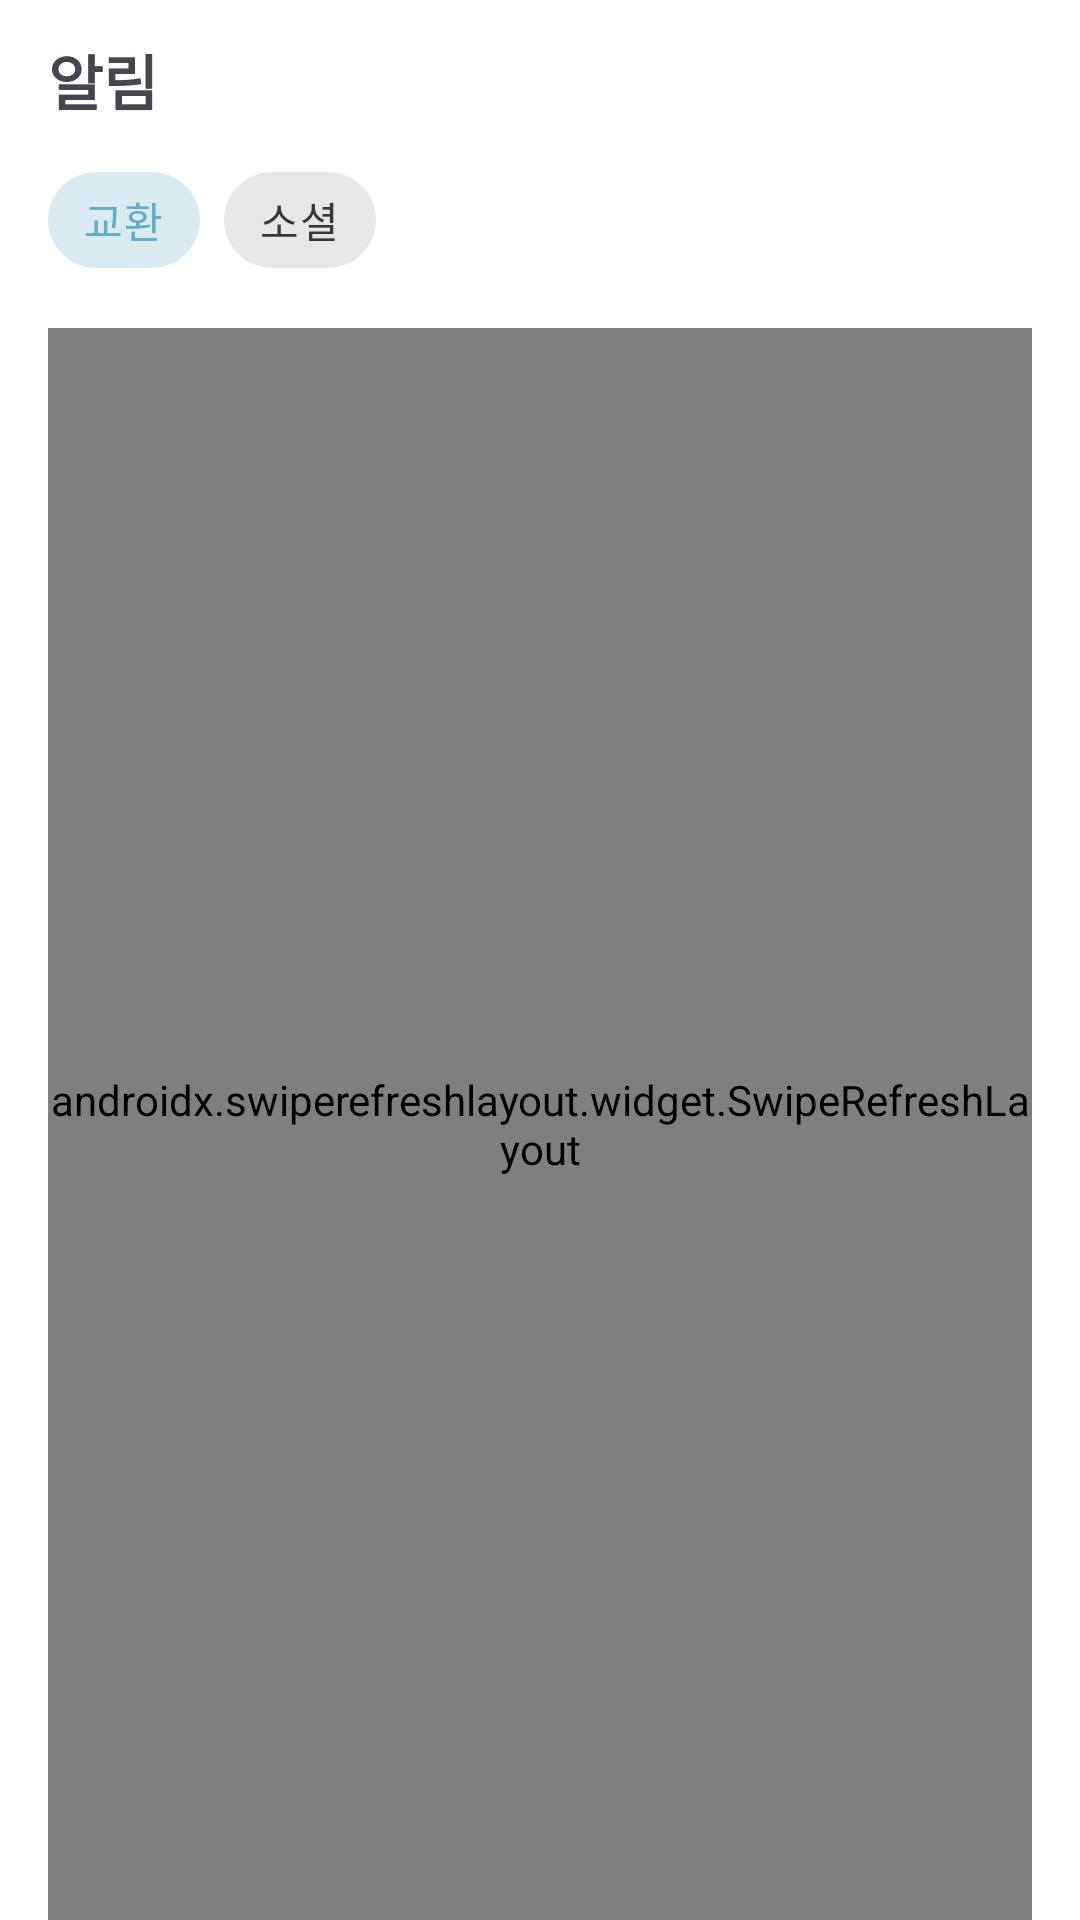

Write the Android layout XML for this screen, with the resource values it uses.
<!-- AndroidManifest.xml: application theme Theme.LibraryTogether -->
<!-- res/layout/fragment_notification.xml -->
<?xml version="1.0" encoding="utf-8"?>
<androidx.constraintlayout.widget.ConstraintLayout
    xmlns:android="http://schemas.android.com/apk/res/android"
    xmlns:app="http://schemas.android.com/apk/res-auto"
    xmlns:tools="http://schemas.android.com/tools"
    tools:context=".feature.notification.NotificationFragment"
    android:layout_width="match_parent"
    android:layout_height="match_parent"
    android:paddingHorizontal="16dp">

    <TextView
        android:id="@+id/tvTitle"
        android:layout_width="wrap_content"
        android:layout_height="wrap_content"
        android:text="알림"
        android:textSize="20sp"
        android:textStyle="bold"
        app:layout_constraintTop_toTopOf="parent"
        app:layout_constraintStart_toStartOf="parent"
        android:layout_marginTop="12dp"/>


    <com.google.android.material.chip.ChipGroup
        android:id="@+id/chipGroup"
        android:layout_width="wrap_content"
        android:layout_height="wrap_content"
        android:layout_marginTop="8dp"
        app:singleSelection="true"
        app:selectionRequired="true"
        app:layout_constraintTop_toBottomOf="@id/tvTitle"
        app:layout_constraintStart_toStartOf="parent">

        <com.google.android.material.chip.Chip
            android:id="@+id/chipExchange"
            style="@style/Widget.MaterialComponents.Chip.Choice"
            android:text="교환"
            android:checked="true"
            android:layout_width="wrap_content"
            android:layout_height="wrap_content" />

        <com.google.android.material.chip.Chip
            android:id="@+id/chipSocial"
            style="@style/Widget.MaterialComponents.Chip.Choice"
            android:text="소셜"
            android:layout_width="wrap_content"
            android:layout_height="wrap_content" />
    </com.google.android.material.chip.ChipGroup>

    
    <androidx.swiperefreshlayout.widget.SwipeRefreshLayout
        android:id="@+id/swipeRefresh"
        android:layout_width="0dp"
        android:layout_height="0dp"
        app:layout_constraintTop_toBottomOf="@id/chipGroup"
        app:layout_constraintBottom_toBottomOf="parent"
        app:layout_constraintStart_toStartOf="parent"
        app:layout_constraintEnd_toEndOf="parent"
        android:layout_marginTop="12dp">

        <androidx.recyclerview.widget.RecyclerView
            android:id="@+id/rvNotifications"
            android:layout_width="match_parent"
            android:layout_height="match_parent"
            android:clipToPadding="false"
            android:paddingVertical="8dp"
            app:layoutManager="androidx.recyclerview.widget.LinearLayoutManager"
            tools:listitem="@layout/item_notification"/>
    </androidx.swiperefreshlayout.widget.SwipeRefreshLayout>

    
    <ProgressBar
        android:id="@+id/progress"
        android:layout_width="42dp"
        android:layout_height="42dp"
        android:visibility="gone"
        app:layout_constraintTop_toTopOf="parent"
        app:layout_constraintBottom_toBottomOf="parent"
        app:layout_constraintStart_toStartOf="parent"
        app:layout_constraintEnd_toEndOf="parent"/>

    
    <LinearLayout
        android:id="@+id/emptyView"
        android:orientation="vertical"
        android:gravity="center"
        android:layout_width="wrap_content"
        android:layout_height="wrap_content"
        android:visibility="gone"
        app:layout_constraintTop_toTopOf="parent"
        app:layout_constraintBottom_toBottomOf="parent"
        app:layout_constraintStart_toStartOf="parent"
        app:layout_constraintEnd_toEndOf="parent">

        <ImageView
            android:id="@+id/ivEmpty"
            android:layout_width="120dp"
            android:layout_height="120dp"
            android:src="@drawable/ic_empty_notification"
            android:alpha="0.7"
            android:layout_marginBottom="8dp"/>

        <TextView
            android:id="@+id/tvEmptyMessage"
            android:layout_width="wrap_content"
            android:layout_height="wrap_content"
            android:text="No Notification Yet"
            android:textSize="14sp"
            android:alpha="0.7"/>
    </LinearLayout>

</androidx.constraintlayout.widget.ConstraintLayout>
<!-- res/layout/item_notification.xml (included above) -->
<?xml version="1.0" encoding="utf-8"?>
<androidx.constraintlayout.widget.ConstraintLayout
    xmlns:android="http://schemas.android.com/apk/res/android"
    xmlns:app="http://schemas.android.com/apk/res-auto"
    android:layout_width="match_parent"
    android:layout_height="wrap_content"
    android:paddingHorizontal="16dp"
    android:paddingVertical="10dp">

    
    <de.hdodenhof.circleimageview.CircleImageView
        android:id="@+id/imgProfile"
        android:layout_width="42dp"
        android:layout_height="42dp"
        android:src="@drawable/sample_profile"
        app:layout_constraintTop_toTopOf="parent"
        app:layout_constraintBottom_toBottomOf="parent"
        app:layout_constraintStart_toStartOf="parent"
        android:layout_marginEnd="10dp" />

    
    <LinearLayout
        android:id="@+id/layoutTextArea"
        android:layout_width="0dp"
        android:layout_height="wrap_content"
        android:orientation="vertical"
        app:layout_constraintStart_toEndOf="@id/imgProfile"
        app:layout_constraintTop_toTopOf="parent"
        app:layout_constraintBottom_toBottomOf="parent"
        app:layout_constraintEnd_toStartOf="@id/btnAction"
        android:layout_marginEnd="10dp">

        
        <LinearLayout
            android:layout_width="match_parent"
            android:layout_height="wrap_content"
            android:orientation="horizontal"
            android:gravity="center_vertical">

            <TextView
                android:id="@+id/tvUser"
                android:layout_width="wrap_content"
                android:layout_height="wrap_content"
                android:text="교환신청 보낸 사람 ID"
                android:textStyle="bold"
                android:textSize="14sp"
                android:ellipsize="end"
                android:maxLines="1" />

            <TextView
                android:id="@+id/tvTime"
                android:layout_width="wrap_content"
                android:layout_height="wrap_content"
                android:text="오늘"
                android:textSize="12sp"
                android:layout_marginStart="6dp"
                android:alpha="0.6" />
        </LinearLayout>

        
        <TextView
            android:id="@+id/tvBody"
            android:layout_width="match_parent"
            android:layout_height="wrap_content"
            android:text="회원님에게 교환신청을 하였습니다."
            android:textSize="13sp"
            android:layout_marginTop="2dp"
            android:maxLines="2"
            android:ellipsize="end"
            android:alpha="0.8" />
    </LinearLayout>

    
    
    <Button
        android:id="@+id/btnAction"
        android:layout_width="wrap_content"
        android:layout_height="34dp"
        android:text="교환"
        android:textSize="13sp"
        android:paddingHorizontal="12dp"
        android:textColor="@android:color/white"
        android:backgroundTint="@color/black"
        app:layout_constraintEnd_toEndOf="parent"
        app:layout_constraintTop_toTopOf="parent"
        app:layout_constraintBottom_toBottomOf="parent"
        android:layout_marginStart="10dp" />

</androidx.constraintlayout.widget.ConstraintLayout>
<!-- resources referenced by this layout -->
<resources>
  <color name="black">#000000</color>
  <!-- drawable sample_profile: png bitmap (drawable, 18589 bytes) -->
  <style name="Theme.LibraryTogether" parent="Base.Theme.LibraryTogether" />
  <style name="Base.Theme.LibraryTogether" parent="Theme.Material3.DayNight.NoActionBar">
          <item name="colorPrimary">@color/my_primary</item>
  
          <item name="colorOnPrimary">@color/white</item>
  
          <item name="colorSecondary">@color/my_primary</item>
  
          <item name="android:statusBarColor">@color/my_primary</item>
  
          <item name="android:windowBackground">@color/white</item>
  
          <item name="android:colorBackground">@color/white</item>
  
          <item name="colorSurface">@color/white</item>
  
          <item name="colorSurfaceContainer">@color/white</item>
  
          <item name="colorSecondaryContainer">@color/my_secondary</item>
      </style>
  <color name="my_primary">#62ACC5</color>
  <color name="white">#FFFFFF</color>
  <color name="my_secondary">#D9EBF1</color>
</resources>
